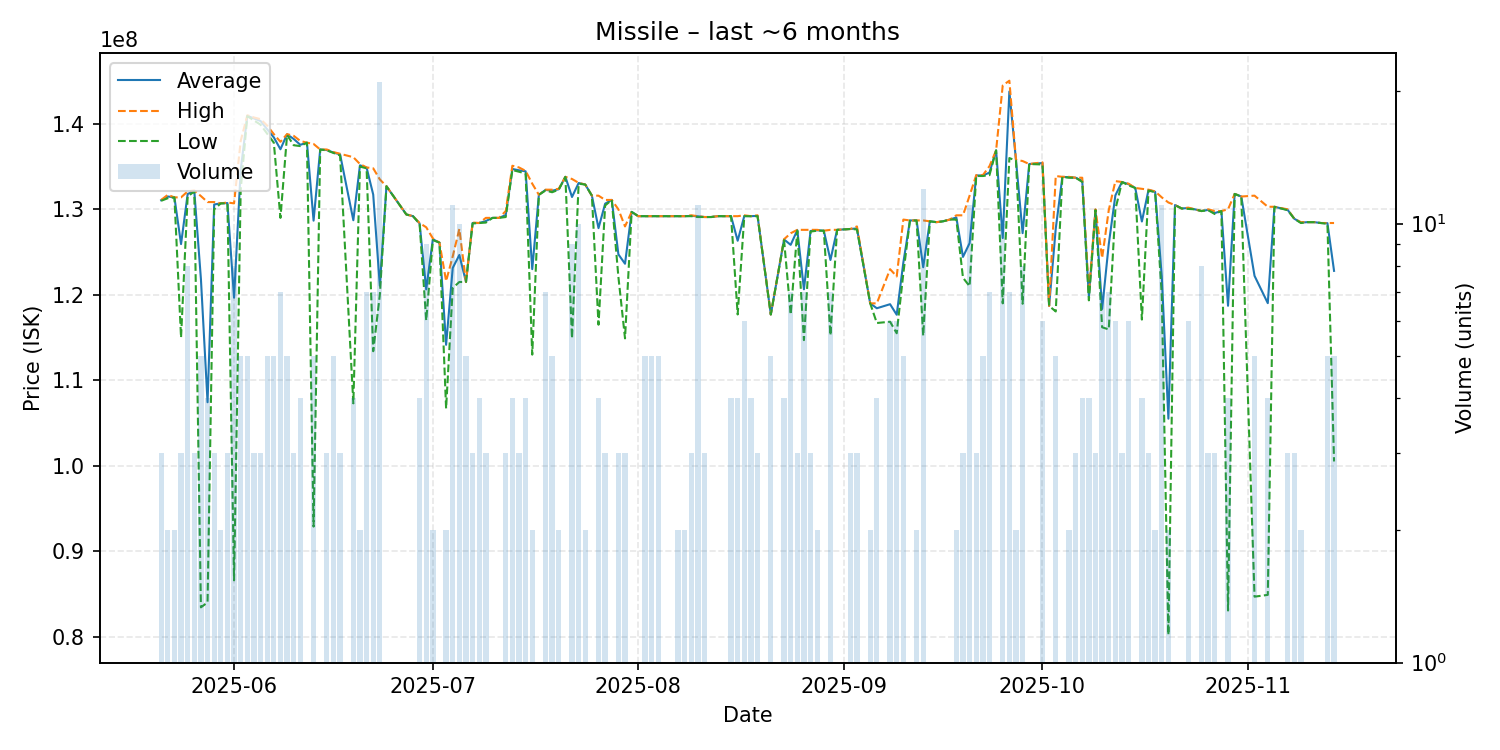

The file beside this chart, header and first rows:
date, average, highest, lowest, order_count, volume
2025-05-21, 131066667, 131100000, 131000000, 3, 3
2025-05-22, 131500000, 131700000, 131300000, 2, 2
2025-05-23, 131400000, 131400000, 131400000, 2, 2
2025-05-24, 125933333, 131400000, 115000000, 3, 3
2025-05-25, 131800000, 132100000, 131500000, 7, 8
2025-05-26, 132133333, 132200000, 132100000, 3, 3
2025-05-27, 121846000, 131550000, 83430000, 4, 5
2025-05-28, 107430000, 130850000, 84010000, 3, 4
2025-05-29, 130566667, 130850000, 130000000, 3, 3
2025-05-30, 130700000, 130700000, 130700000, 2, 2
2025-05-31, 130733333, 130800000, 130700000, 3, 3
2025-06-01, 119660000, 130700000, 86590000, 8, 8
2025-06-02, 134580000, 138000000, 132300000, 3, 5
2025-06-03, 140940000, 141000000, 140900000, 5, 5
2025-06-04, 140633333, 140750000, 140400000, 3, 3
2025-06-05, 140333333, 140550000, 139900000, 3, 3
2025-06-06, 139360000, 139800000, 138850000, 5, 5
2025-06-07, 138420000, 138800000, 137800000, 5, 5
2025-06-08, 137028571, 137900000, 129000000, 6, 7
2025-06-09, 138780000, 138800000, 138700000, 5, 5
2025-06-10, 138233333, 138600000, 137500000, 2, 3
2025-06-11, 137550000, 138000000, 137400000, 4, 4
2025-06-12, 137800000, 137800000, 137800000, 1, 1
2025-06-13, 128676000, 137650000, 92880000, 5, 5
2025-06-14, 137000000, 137000000, 137000000, 1, 1
2025-06-15, 136933333, 137000000, 136900000, 3, 3
2025-06-16, 136640000, 136700000, 136600000, 3, 5
2025-06-17, 136433333, 136500000, 136300000, 3, 3
2025-06-19, 128725000, 136100000, 107300000, 4, 4
2025-06-20, 135150000, 135300000, 135000000, 2, 2
2025-06-21, 134885714, 134900000, 134800000, 7, 7
2025-06-22, 131728571, 134800000, 113400000, 7, 7
2025-06-23, 121052381, 133500000, 120000000, 13, 21
2025-06-24, 132700000, 132700000, 132700000, 1, 1
2025-06-25, 131600000, 131600000, 131600000, 1, 1
2025-06-27, 129400000, 129400000, 129400000, 1, 1
2025-06-28, 129200000, 129200000, 129200000, 1, 1
2025-06-29, 128350000, 128400000, 128300000, 4, 4
2025-06-30, 120633333, 127900000, 117000000, 7, 9
2025-07-01, 126500000, 126600000, 126400000, 2, 2
2025-07-02, 126100000, 126100000, 126100000, 1, 1
2025-07-03, 114150000, 121600000, 106700000, 2, 2
2025-07-04, 123145455, 124500000, 120800000, 8, 11
2025-07-05, 124660000, 127700000, 121500000, 7, 10
2025-07-06, 121500000, 121500000, 121500000, 5, 5
2025-07-07, 128400000, 128450000, 128350000, 3, 3
2025-07-08, 128400000, 128400000, 128400000, 4, 4
2025-07-09, 128633333, 129000000, 128450000, 3, 3
2025-07-10, 129000000, 129000000, 129000000, 1, 1
2025-07-11, 129000000, 129000000, 129000000, 1, 1
2025-07-12, 129333333, 129800000, 129100000, 2, 3
2025-07-13, 134725000, 135100000, 134600000, 4, 4
2025-07-14, 134566667, 134900000, 134400000, 3, 3
2025-07-15, 134450000, 134500000, 134200000, 4, 4
2025-07-16, 123000000, 133000000, 113000000, 2, 2
2025-07-17, 131700000, 131700000, 131700000, 1, 1
2025-07-18, 132271429, 132300000, 132200000, 4, 7
2025-07-19, 132180000, 132300000, 132000000, 5, 5
2025-07-20, 132350000, 132400000, 132300000, 2, 2
2025-07-21, 133800000, 133800000, 133800000, 1, 1
... 106 more rows
